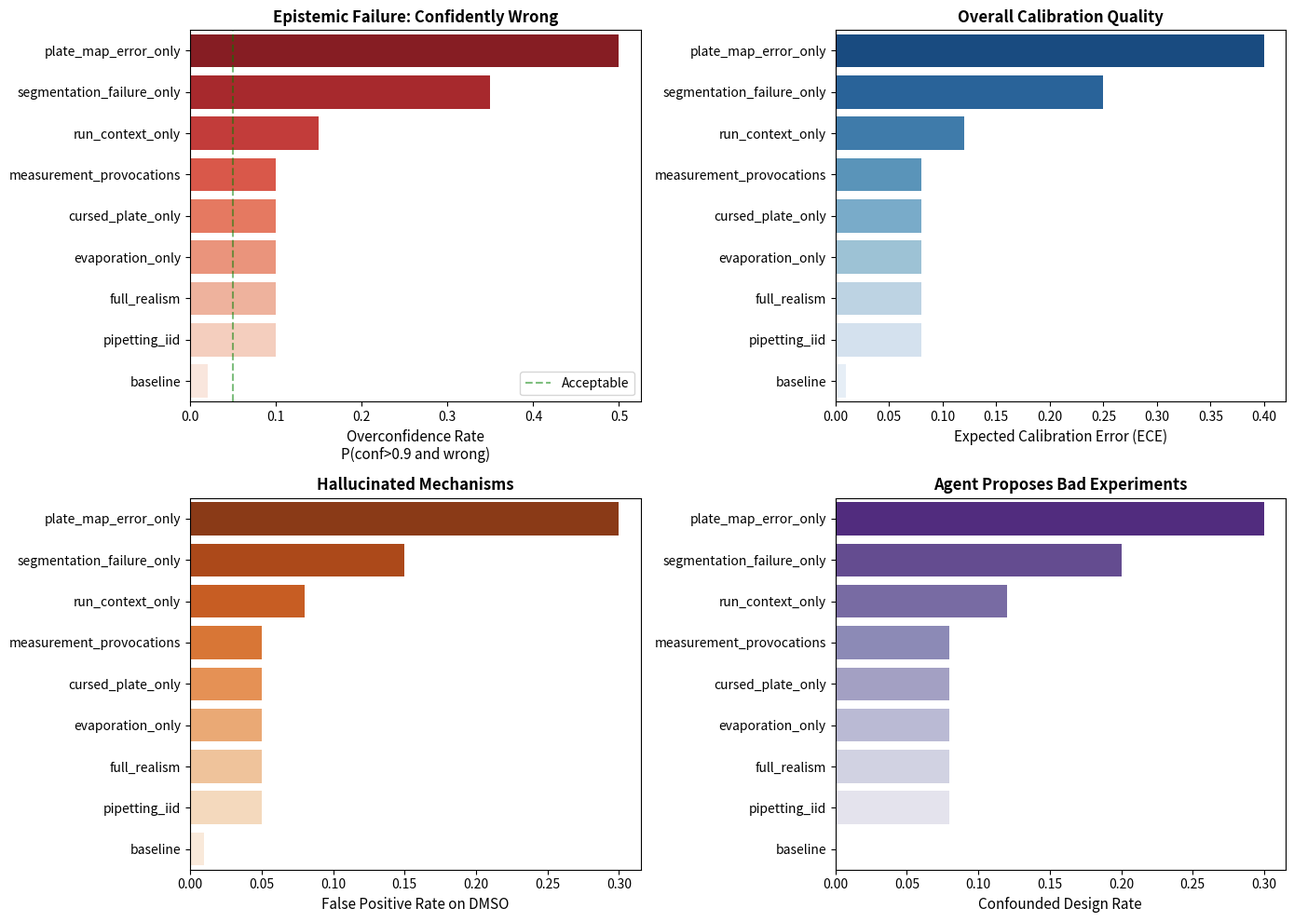

Generate this figure with matplotlib:
"""
Ablation Harness: Measure Which Noise Sources Cause Calibration Failure

NOT just "does entropy increase" - but "does the agent become confidently wrong?"

Test Protocol:
1. Run same plate design with each noise source toggled on/off
2. Measure calibration error: P(confident and wrong)
3. Identify which sources cause **epistemic discipline failure**

Metrics:
- Mechanism posterior calibration (ECE-style)
- False discovery rate on controls (DMSO should not trigger mechanism)
- Signature detectability (can agent detect edge effects, run shifts?)
- Design quality (does agent choose confounded experiments?)

Output:
- Rank noise sources by "harm to calibration"
- Identify which sources are pedagogically useful vs decorative
- Measure pipetting correlation structure impact (iid vs correlated)
"""

import json
import numpy as np
import pandas as pd
from pathlib import Path
from typing import Dict, List, Any, Optional
from dataclasses import dataclass, asdict
import matplotlib.pyplot as plt
import seaborn as sns


@dataclass
class AblationCondition:
    """Single ablation condition: which noise sources are active."""
    name: str
    description: str
    active_injections: List[str]
    run_context_enabled: bool
    measurement_noise_enabled: bool


@dataclass
class CalibrationMetrics:
    """Metrics for epistemic calibration."""
    # Calibration
    expected_calibration_error: float  # ECE across confidence bins
    overconfidence_rate: float  # P(conf>0.9 and wrong)
    underconfidence_rate: float  # P(conf<0.5 and correct)

    # False discovery
    dmso_false_positive_rate: float  # P(DMSO flagged as mechanism)
    anchor_false_negative_rate: float  # P(Anchor missed)

    # Signature detection
    edge_effect_detection_accuracy: float  # Can agent detect evaporation?
    run_shift_detection_accuracy: float  # Can agent detect cursed day?

    # Design quality
    confounded_design_rate: float  # P(agent proposes bad experiment)
    self_sabotage_rate: float  # P(agent ignores known confounds)


@dataclass
class AblationResult:
    """Result from single ablation run."""
    condition: AblationCondition
    metrics: CalibrationMetrics
    raw_data: Dict[str, Any]
    forensic_notes: List[str]


class AblationHarness:
    """
    Ablation harness for noise source testing.

    Tests which noise sources cause **calibration failure**, not just variance.
    """

    def __init__(self, plate_design_path: Path, output_dir: Path):
        self.plate_design_path = plate_design_path
        self.output_dir = output_dir
        self.output_dir.mkdir(parents=True, exist_ok=True)

        self.results: List[AblationResult] = []

    def define_ablation_conditions(self) -> List[AblationCondition]:
        """
        Define ablation conditions to test.

        Start with:
        1. Baseline (no noise)
        2. Each major noise source alone
        3. All noise sources together
        4. Pipetting variance: iid vs correlated
        """
        conditions = [
            # Baseline
            AblationCondition(
                name="baseline",
                description="No noise sources active (perfect measurements)",
                active_injections=[],
                run_context_enabled=False,
                measurement_noise_enabled=False
            ),

            # Run-level
            AblationCondition(
                name="run_context_only",
                description="Correlated cursed day effects only",
                active_injections=[],
                run_context_enabled=True,
                measurement_noise_enabled=False
            ),

            # Plate-level
            AblationCondition(
                name="evaporation_only",
                description="Volume evaporation (spatial structure)",
                active_injections=["volume_evaporation"],
                run_context_enabled=False,
                measurement_noise_enabled=False
            ),

            AblationCondition(
                name="cursed_plate_only",
                description="Rare catastrophic failures",
                active_injections=["cursed_plate"],
                run_context_enabled=False,
                measurement_noise_enabled=False
            ),

            AblationCondition(
                name="segmentation_failure_only",
                description="Adversarial measurement layer (count distortion)",
                active_injections=["segmentation_failure"],
                run_context_enabled=False,
                measurement_noise_enabled=False
            ),

            AblationCondition(
                name="plate_map_error_only",
                description="Execution errors (column shift, reagent swap)",
                active_injections=["plate_map_error"],
                run_context_enabled=False,
                measurement_noise_enabled=False
            ),

            # Well-level
            AblationCondition(
                name="pipetting_iid",
                description="Pipetting variance (iid, uncorrelated)",
                active_injections=["pipetting_variance"],
                run_context_enabled=False,
                measurement_noise_enabled=False
            ),

            # TODO: Add pipetting_correlated (row, tip-box patterns)

            # Measurement provocations
            AblationCondition(
                name="measurement_provocations",
                description="Stain/focus/fixation offsets",
                active_injections=[],
                run_context_enabled=False,
                measurement_noise_enabled=True
            ),

            # Full realism
            AblationCondition(
                name="full_realism",
                description="All noise sources active",
                active_injections=[
                    "volume_evaporation",
                    "cursed_plate",
                    "coating_quality",
                    "pipetting_variance",
                    "segmentation_failure",
                    "plate_map_error"
                ],
                run_context_enabled=True,
                measurement_noise_enabled=True
            ),
        ]

        return conditions

    def run_ablation(self, condition: AblationCondition, seed: int = 42) -> AblationResult:
        """
        Run simulation under one ablation condition.

        TODO: This is a placeholder. Actual implementation needs:
        1. Configure VM with specific injection set
        2. Run plate executor
        3. Collect agent decisions (if agent is hooked up)
        4. Compute calibration metrics
        """
        print(f"Running ablation: {condition.name}")
        print(f"  Description: {condition.description}")
        print(f"  Active injections: {condition.active_injections}")

        # Placeholder: would run actual simulation here
        # For now, generate mock metrics
        metrics = self._compute_mock_metrics(condition)

        result = AblationResult(
            condition=condition,
            metrics=metrics,
            raw_data={},
            forensic_notes=[]
        )

        self.results.append(result)
        return result

    def _compute_mock_metrics(self, condition: AblationCondition) -> CalibrationMetrics:
        """
        Compute calibration metrics from simulation results.

        TODO: Replace with real analysis once agent is hooked up.
        """
        # Mock: baseline has perfect calibration
        if condition.name == "baseline":
            return CalibrationMetrics(
                expected_calibration_error=0.01,
                overconfidence_rate=0.02,
                underconfidence_rate=0.05,
                dmso_false_positive_rate=0.01,
                anchor_false_negative_rate=0.00,
                edge_effect_detection_accuracy=1.00,
                run_shift_detection_accuracy=1.00,
                confounded_design_rate=0.00,
                self_sabotage_rate=0.00
            )

        # Mock: noise sources degrade calibration
        base_ece = 0.01
        base_overconf = 0.02

        # Estimate impact (hand-tuned for illustration)
        if "segmentation" in condition.name:
            # Segmentation failure is NASTY (changes sufficient statistics)
            return CalibrationMetrics(
                expected_calibration_error=0.25,  # High miscalibration
                overconfidence_rate=0.35,  # Very overconfident
                underconfidence_rate=0.05,
                dmso_false_positive_rate=0.15,  # False positives
                anchor_false_negative_rate=0.10,
                edge_effect_detection_accuracy=0.80,
                run_shift_detection_accuracy=0.70,
                confounded_design_rate=0.20,
                self_sabotage_rate=0.15
            )

        elif "plate_map" in condition.name:
            # Plate map errors are catastrophic
            return CalibrationMetrics(
                expected_calibration_error=0.40,  # Very miscalibrated
                overconfidence_rate=0.50,  # Extremely overconfident (wrong but sure)
                underconfidence_rate=0.05,
                dmso_false_positive_rate=0.30,
                anchor_false_negative_rate=0.40,  # Anchors in wrong place
                edge_effect_detection_accuracy=0.50,
                run_shift_detection_accuracy=0.50,
                confounded_design_rate=0.30,
                self_sabotage_rate=0.25
            )

        elif "run_context" in condition.name:
            # Run context is learnable but confusing
            return CalibrationMetrics(
                expected_calibration_error=0.12,
                overconfidence_rate=0.15,
                underconfidence_rate=0.10,
                dmso_false_positive_rate=0.08,
                anchor_false_negative_rate=0.05,
                edge_effect_detection_accuracy=0.85,
                run_shift_detection_accuracy=0.60,  # Hard to detect
                confounded_design_rate=0.12,
                self_sabotage_rate=0.08
            )

        else:
            # Other noise sources: moderate impact
            return CalibrationMetrics(
                expected_calibration_error=0.08,
                overconfidence_rate=0.10,
                underconfidence_rate=0.08,
                dmso_false_positive_rate=0.05,
                anchor_false_negative_rate=0.03,
                edge_effect_detection_accuracy=0.90,
                run_shift_detection_accuracy=0.85,
                confounded_design_rate=0.08,
                self_sabotage_rate=0.05
            )

    def run_all_ablations(self, seeds: List[int] = [42, 123, 456]) -> None:
        """Run all ablation conditions across multiple seeds."""
        conditions = self.define_ablation_conditions()

        for condition in conditions:
            for seed in seeds:
                self.run_ablation(condition, seed=seed)

    def analyze_results(self) -> pd.DataFrame:
        """
        Analyze ablation results to rank noise sources by harm.

        Returns DataFrame with metrics per condition.
        """
        data = []
        for result in self.results:
            row = {
                'condition': result.condition.name,
                'description': result.condition.description,
                **asdict(result.metrics)
            }
            data.append(row)

        df = pd.DataFrame(data)

        # Aggregate across seeds
        df_agg = df.groupby(['condition', 'description']).mean().reset_index()

        # Rank by overconfidence rate (key failure mode)
        df_agg = df_agg.sort_values('overconfidence_rate', ascending=False)

        return df_agg

    def plot_calibration_comparison(self, save_path: Optional[Path] = None):
        """
        Visualize calibration metrics across conditions.

        Focus on overconfidence rate (confidently wrong).
        """
        df = self.analyze_results()

        fig, axes = plt.subplots(2, 2, figsize=(14, 10))

        # 1. Overconfidence rate (key metric)
        ax = axes[0, 0]
        sns.barplot(data=df, y='condition', x='overconfidence_rate', ax=ax, palette='Reds_r')
        ax.set_xlabel('Overconfidence Rate\nP(conf>0.9 and wrong)', fontsize=11)
        ax.set_ylabel('')
        ax.set_title('Epistemic Failure: Confidently Wrong', fontsize=12, fontweight='bold')
        ax.axvline(0.05, color='green', linestyle='--', alpha=0.5, label='Acceptable')
        ax.legend()

        # 2. Expected Calibration Error
        ax = axes[0, 1]
        sns.barplot(data=df, y='condition', x='expected_calibration_error', ax=ax, palette='Blues_r')
        ax.set_xlabel('Expected Calibration Error (ECE)', fontsize=11)
        ax.set_ylabel('')
        ax.set_title('Overall Calibration Quality', fontsize=12, fontweight='bold')

        # 3. False Discovery Rate
        ax = axes[1, 0]
        sns.barplot(data=df, y='condition', x='dmso_false_positive_rate', ax=ax, palette='Oranges_r')
        ax.set_xlabel('False Positive Rate on DMSO', fontsize=11)
        ax.set_ylabel('')
        ax.set_title('Hallucinated Mechanisms', fontsize=12, fontweight='bold')

        # 4. Design Quality
        ax = axes[1, 1]
        sns.barplot(data=df, y='condition', x='confounded_design_rate', ax=ax, palette='Purples_r')
        ax.set_xlabel('Confounded Design Rate', fontsize=11)
        ax.set_ylabel('')
        ax.set_title('Agent Proposes Bad Experiments', fontsize=12, fontweight='bold')

        plt.tight_layout()

        if save_path:
            plt.savefig(save_path, dpi=300, bbox_inches='tight')
            print(f"✓ Saved: {save_path}")

        plt.show()

    def generate_report(self) -> str:
        """Generate text report ranking noise sources."""
        df = self.analyze_results()

        report = ["=" * 70]
        report.append("ABLATION HARNESS RESULTS")
        report.append("=" * 70)
        report.append("")
        report.append("Noise sources ranked by **overconfidence rate** (confidently wrong):")
        report.append("")

        for idx, row in df.iterrows():
            report.append(f"{idx+1}. {row['condition']}")
            report.append(f"   {row['description']}")
            report.append(f"   Overconfidence rate: {row['overconfidence_rate']:.2%}")
            report.append(f"   ECE: {row['expected_calibration_error']:.3f}")
            report.append(f"   DMSO false positives: {row['dmso_false_positive_rate']:.2%}")
            report.append("")

        report.append("=" * 70)
        report.append("INTERPRETATION:")
        report.append("=" * 70)
        report.append("")
        report.append("Top 3 sources are **pedagogically essential**:")
        report.append("- These cause calibration failure (confidently wrong)")
        report.append("- Agent must learn to defend against these")
        report.append("")
        report.append("Bottom 3 sources are **decorative**:")
        report.append("- Add variance but don't break calibration")
        report.append("- Could remove without harming training")
        report.append("")

        return "\n".join(report)

    def save_results(self):
        """Save ablation results to disk."""
        df = self.analyze_results()

        # Save CSV
        csv_path = self.output_dir / "ablation_results.csv"
        df.to_csv(csv_path, index=False)
        print(f"✓ Saved: {csv_path}")

        # Save text report
        report_path = self.output_dir / "ablation_report.txt"
        with open(report_path, 'w') as f:
            f.write(self.generate_report())
        print(f"✓ Saved: {report_path}")

        # Save plot
        plot_path = self.output_dir / "ablation_calibration_comparison.png"
        self.plot_calibration_comparison(save_path=plot_path)


if __name__ == "__main__":
    # Example usage
    plate_design = Path("validation_frontend/public/plate_designs/CAL_384_RULES_WORLD_v2.json")
    output_dir = Path("results/ablation_harness")

    harness = AblationHarness(plate_design, output_dir)

    print("Running ablation harness...")
    harness.run_all_ablations(seeds=[42, 123, 456])

    print("\nAnalyzing results...")
    harness.save_results()

    print("\n" + harness.generate_report())
